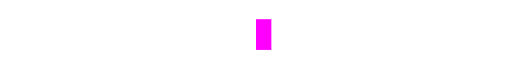
t = 0.00 s
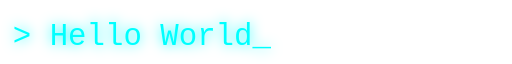
t = 0.55 s
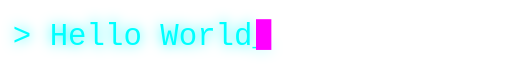
t = 1.25 s
t = 1.80 s: frame unchanged from t = 0.55 s, image omitted
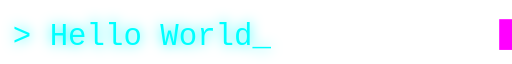
t = 2.25 s
t = 3.00 s: frame unchanged from t = 2.25 s, image omitted

The animated SVG that drew these frames (rendered in a browser with its animation timeline set to each time). Animation: 2 SMIL elements (animate=1,animateTransform=1), 2 CSS @keyframes rules; one cycle of 3.00 s, repeats indefinitely.

<svg width="400" height="50" viewBox="0 0 400 50" xmlns="http://www.w3.org/2000/svg">
  <style>
    .typing-text {
      font-family: 'Courier New', Courier, monospace;
      font-size: 24px;
      fill: #00ffff; /* Neon Cyan */
      filter: drop-shadow(0 0 5px #00ffff);
    }
    .cursor {
      fill: #ff00ff; /* Neon Magenta */
      animation: blink 1s step-end infinite;
    }
    @keyframes blink {
      0%, 100% { opacity: 1; }
      50% { opacity: 0; }
    }
    .typewriter {
      stroke: #00ffff;
      stroke-width: 0;
      stroke-dasharray: 400;
      stroke-dashoffset: 400;
      fill: #00ffff;
      animation: type 3s steps(20, end) forwards;
    }
    @keyframes type {
      to { stroke-dashoffset: 0; }
    }
  </style>
  <text x="10" y="35" class="typing-text">
    &gt; Hello World_<animate attributeName="opacity" values="0;1;1;1;1" keyTimes="0;0.1;0.8;0.9;1" dur="2s" repeatCount="1"/>
  </text>
  <rect x="200" y="15" width="12" height="24" class="cursor">
     <animateTransform attributeName="transform" type="translate" from="0 0" to="190 0" dur="2s" fill="freeze" keyTimes="0;1" values="0 0; 190 0" calcMode="discrete"/> 
     <!-- Simplified logic for cursor movement simulation -->
  </rect>
</svg>
